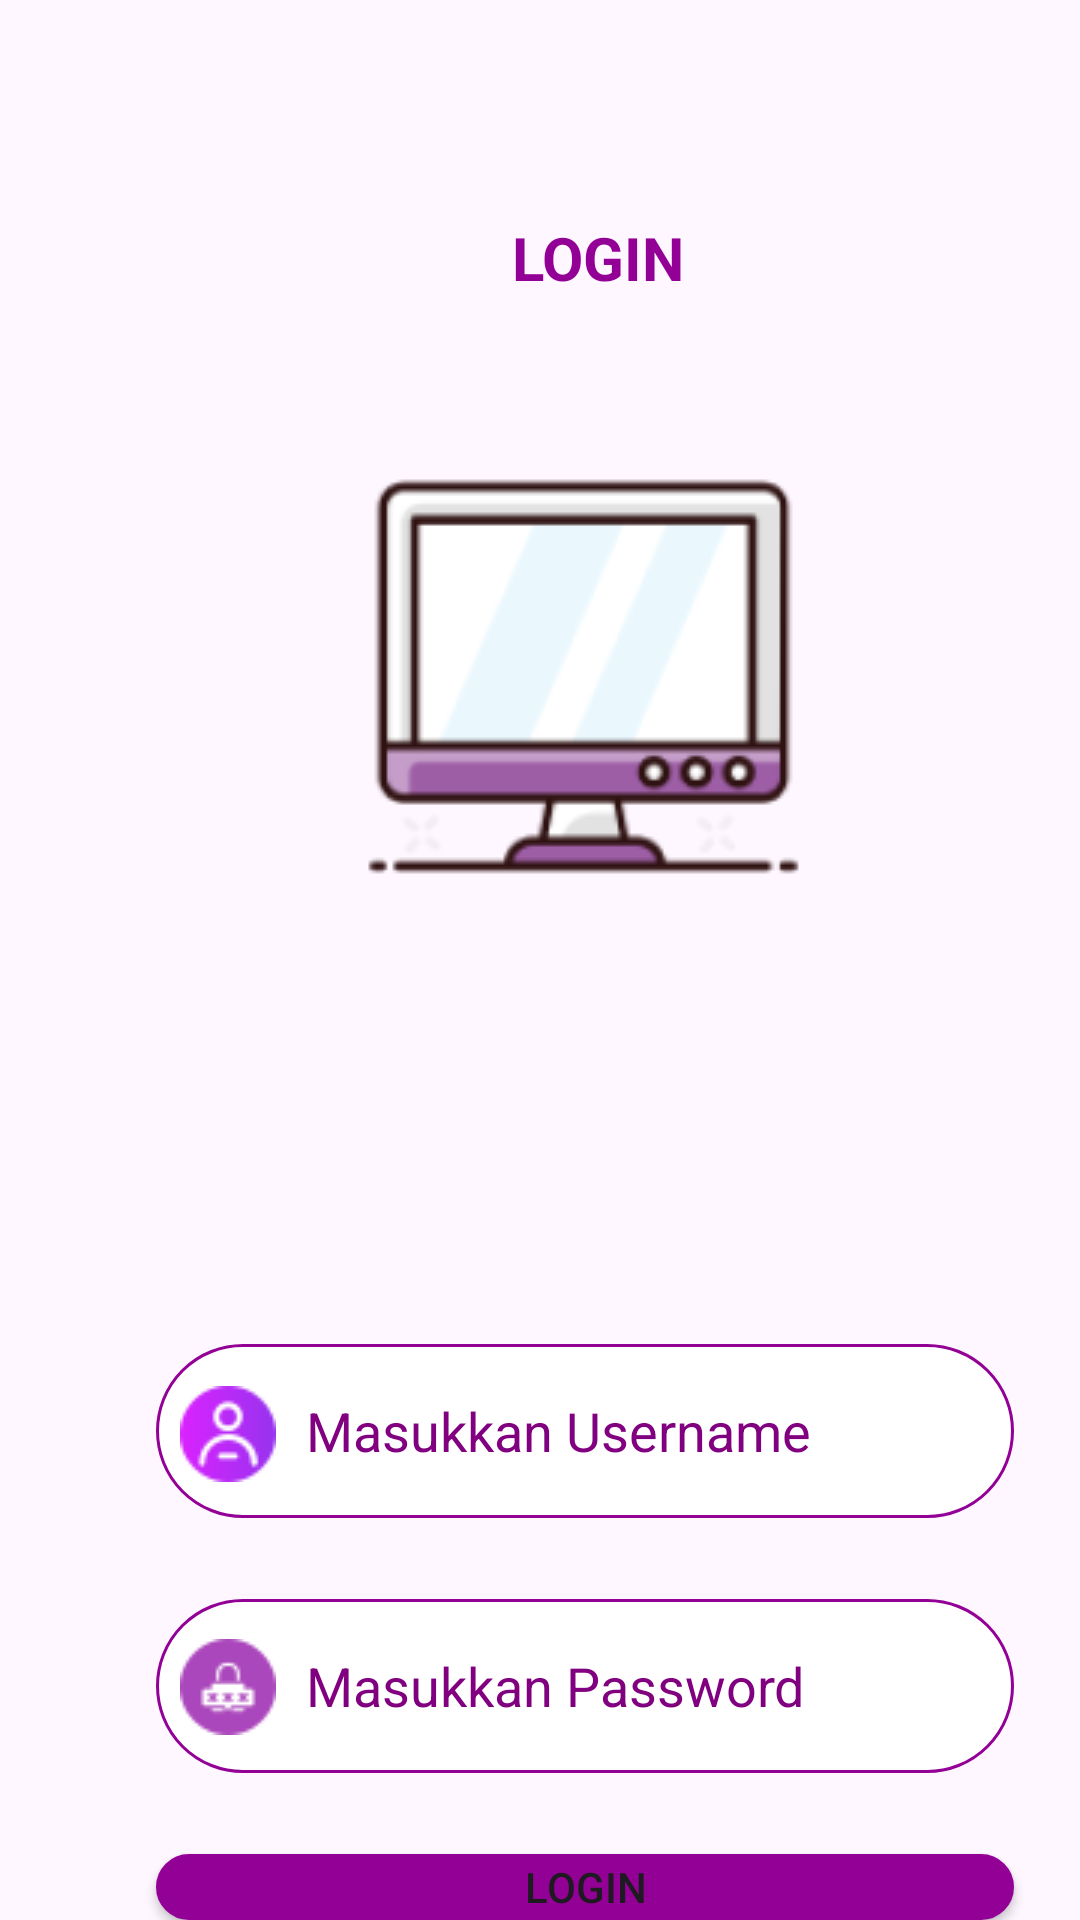

The Android layout XML behind this screen, and the referenced resources:
<!-- AndroidManifest.xml: application theme Theme.MyApps -->
<!-- res/layout/activity_login.xml -->
<RelativeLayout
	xmlns:android="http://schemas.android.com/apk/res/android"
	xmlns:app="http://schemas.android.com/apk/res-auto"
	xmlns:tools="http://schemas.android.com/tools"
	android:layout_width="match_parent"
	android:id="@+id/main"
	android:layout_height="match_parent"
	tools:context=".LoginActivity">


		<RelativeLayout android:id="@+id/content_container" 
			android:layout_width="wrap_content" 
			android:layout_height="wrap_content" >



			<RelativeLayout android:id="@+id/page_login_frame_ek1"
				android:layout_marginTop="0dp"
				android:layout_marginStart="0dp"
				android:layout_width="match_parent"
				android:layout_height="match_parent"
				>

				<TextView

					android:layout_gravity="center_horizontal|center"
					android:gravity="center"
					android:fontFamily="sans-serif"
					android:textStyle="bold"
					android:textSize="20sp"
					android:textColor="@color/login_color"
					android:layout_marginLeft="163dp"
					android:layout_marginTop="67dp"
					android:layout_width="73dp"
					android:layout_height="38dp"
					android:text="@string/login_string"
					 />

				<FrameLayout
					android:layout_width="match_parent"
					android:layout_height="wrap_content">
					<EditText   android:id="@+id/username"
						android:background="@drawable/rectangle_4_shape"
						android:layout_marginStart="52dp"
						android:layout_marginTop="448dp"
						android:layout_width="286dp"
						android:layout_height="58dp"
						android:textColorHint="#800080"
						android:hint="Masukkan Username"
						android:textAlignment="textStart"
						android:inputType="text"
						android:paddingStart="50dp"
						android:singleLine="true"
						android:ellipsize="end"/>

					<ImageView
						android:layout_width="wrap_content"
						android:layout_height="wrap_content"
						android:src="@drawable/user"
						android:layout_gravity="center_vertical"
						android:layout_marginTop="225dp"
						android:layout_marginStart="60dp"
						>

					</ImageView>

				</FrameLayout>


				<ImageView android:id="@+id/monitor_5212221_1"
					android:src="@drawable/monitor_5212221_1"
					android:contentDescription="monitor_5212221_1"
					 android:layout_marginStart="121dp"
					android:layout_marginTop="152dp"
					android:layout_width="147dp"
					android:layout_height="147dp" />

				<View   android:id="@+id/line_1"
					android:background="@drawable/line_1_shape"
					 android:layout_marginStart="100dp"
					android:layout_marginTop="494dp"
					android:layout_width="205dp"
					android:layout_height="1dp" />


				<FrameLayout
					android:layout_width="match_parent"
					android:layout_height="wrap_content">
					<EditText   android:id="@+id/password"
						android:background="@drawable/rectangle_4_shape"
						android:layout_marginStart="52dp"
						android:layout_marginTop="533dp"
						android:layout_width="286dp"
						android:layout_height="58dp"
						android:hint="Masukkan Password"
						android:textColorHint="#800080"
						android:textAlignment="textStart"
						android:paddingStart="50dp"
						android:inputType="textPassword"/>

					<ImageView
						android:layout_width="wrap_content"
						android:layout_height="wrap_content"
						android:src="@drawable/lock"
						android:layout_gravity="center_vertical"
						android:layout_marginTop="267dp"
						android:layout_marginStart="60dp"
						>

					</ImageView>

				</FrameLayout>


				<View   android:id="@+id/line_2"
					android:background="@drawable/line_2_shape"
					 android:layout_marginStart="104dp"
					android:layout_marginTop="579dp"
					android:layout_width="205dp"
					android:layout_height="1dp" />

				<Button
					android:id="@+id/login"
					android:background="@drawable/rectangle_3_ek1_shape"
					 android:layout_marginStart="52dp"
					android:layout_marginTop="618dp"
					android:layout_width="286dp"
					android:text="LOGIN"
					android:layout_height="40dp" />


			</RelativeLayout>


				<RelativeLayout android:id="@+id/arrow_back"
					android:layout_marginTop="67dp"
					android:layout_marginStart="15dp"
					android:layout_width="wrap_content"
					android:layout_height="wrap_content"
					>

				</RelativeLayout>
			</RelativeLayout>
		</RelativeLayout>
<!-- resources referenced by this layout -->
<resources>
  <color name="login_color">#930095</color>
  <!-- drawable lock: png bitmap (drawable, 1250 bytes) -->
  <!-- drawable monitor_5212221_1: png bitmap (drawable, 7564 bytes) -->
  <!-- drawable rectangle_3_ek1_shape (drawable-nodpi) -->
  <?xml version="1.0" encoding="utf-8"?>
  <shape xmlns:android="http://schemas.android.com/apk/res/android"
  	android:shape="rectangle" >
  	<corners android:radius="30dp" />
  	<stroke android:color="#930096" android:width="1dp" />
  	<solid android:color="@color/login_color" />
  </shape>
  <!-- drawable rectangle_4_shape (drawable-nodpi) -->
  <?xml version="1.0" encoding="utf-8"?>
  <shape xmlns:android="http://schemas.android.com/apk/res/android"
  	android:shape="rectangle" >
  	<corners android:radius="30dp" />
  	<stroke android:color="#930096" android:width="1dp" />
  	<solid android:color="@color/_bg__login_frame_ek2_color" />
  </shape>
  <!-- drawable user: png bitmap (drawable, 1522 bytes) -->
  <string name="login_string">LOGIN </string>
  <style name="Theme.MyApps" parent="Base.Theme.MyApps" />
  <color name="_bg__login_frame_ek2_color">#FFFFFF</color>
  <style name="Base.Theme.MyApps" parent="Theme.Material3.DayNight.NoActionBar">
          
           <item name="colorPrimary">@color/login_color</item>
      </style>
</resources>
